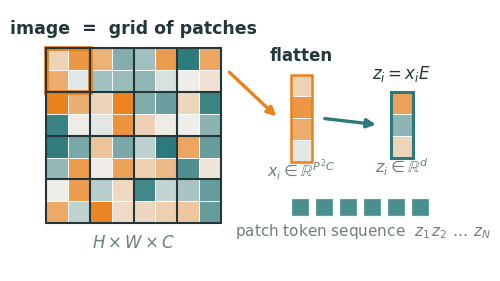
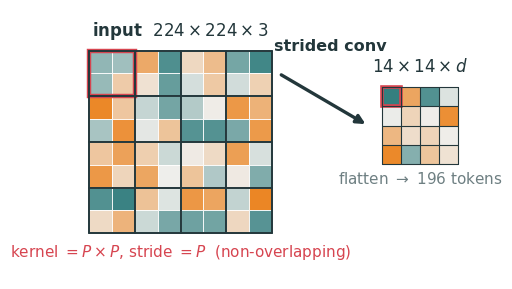
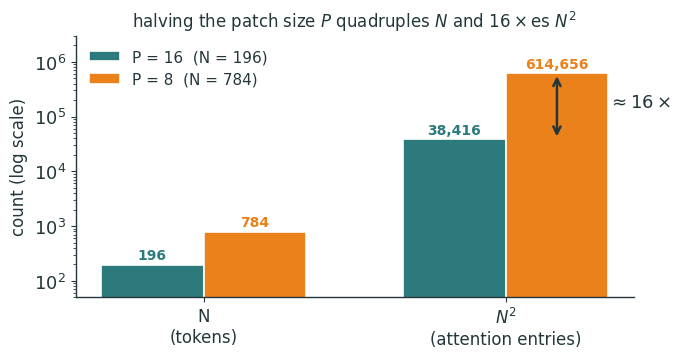
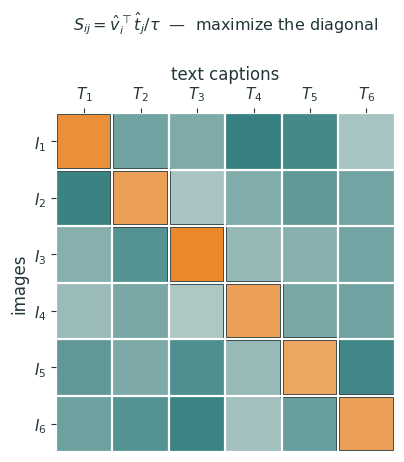
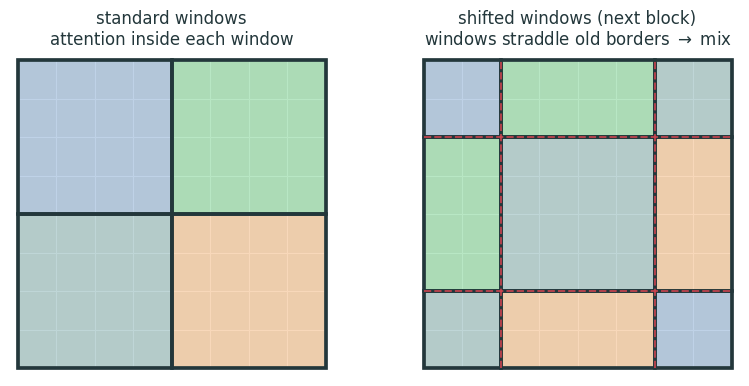

The script that saved these images, in order:
"""Metropolis-style figures for Lecture 17 (Vision Transformers & Multimodal Models).
Schematic / synthetic ONLY — NO real images. "Images" are colored patch grids.
Transparent bg, ink + orange/teal palette. Emits SVG + PNG (dpi 200 -> Typst reads the PNG twin).
Every STRUCTURAL diagram (image->token pipeline, patchification flow, ViT encoder block,
dual-encoder, VLM pipeline, BLIP-2 Q-Former) is NATIVE fletcher in the deck. These
schematic / matrix plots only:
  1. patchify      — colored image grid split into patches, one highlighted -> flatten -> project token
  2. patch_as_conv — strided P x P convolution IS the patch embedding (kernel = stride = P)
  3. attn_cost     — N and N^2 for P=16 vs P=8 (log y, ~16x gap in the attention matrix)
  4. clip_matrix   — B x B image-text similarity matrix, diagonal (matched pairs) highlighted
  5. windows       — standard vs shifted window partition on a patch grid (Swin)
Run from repo root:  python3 lecture17/diagrams/l17_figs.py
"""
import matplotlib as mpl, matplotlib.pyplot as plt, numpy as np
from matplotlib.colors import LinearSegmentedColormap
import matplotlib.patches as mpatches
import os

INK='#23373B'; ACC='#EB811B'; TEAL='#2C7A7B'; GREEN='#14B03D'; MUTED='#6E7F82'; RED='#D64550'; BLUE='#2B6CB0'
mpl.rcParams.update({
  'figure.facecolor':'none','axes.facecolor':'none','savefig.facecolor':'none','savefig.transparent':True,
  'font.family':'sans-serif','font.sans-serif':['IBM Plex Sans','DejaVu Sans','Arial'],
  'text.color':INK,'axes.edgecolor':INK,'axes.labelcolor':INK,'xtick.color':INK,'ytick.color':INK,
  'axes.linewidth':1.0,'font.size':13,'axes.spines.top':False,'axes.spines.right':False,
  'lines.linewidth':2.4,'lines.solid_capstyle':'round',
})
CMAP=LinearSegmentedColormap.from_list('metro',['#2C7A7B','#EFEEEB','#EB811B'])
OUT='lecture17/figures'; os.makedirs(OUT,exist_ok=True)
def save(fig,name):
    fig.savefig(f'{OUT}/{name}.svg',bbox_inches='tight',transparent=True)
    fig.savefig(f'{OUT}/{name}.png',bbox_inches='tight',transparent=True,dpi=200)
    plt.close(fig)

def cellgrid(ax, ox, oy, vals, cell, ec='white', lw=0.6):
    """Draw a grid of colored cells; vals is (rows, cols) in [0,1]. Top row at oy (grows down)."""
    R,C=vals.shape
    for i in range(R):
        for j in range(C):
            ax.add_patch(plt.Rectangle((ox+j*cell, oy-(i+1)*cell), cell, cell,
                         facecolor=CMAP(vals[i,j]), edgecolor=ec, linewidth=lw))

def arrow(ax,a,b,c=INK,lw=2.4):
    ax.annotate('',xy=b,xytext=a,arrowprops=dict(arrowstyle='-|>',color=c,lw=lw))

# ── 1 — patchify: image grid -> highlight one patch -> flatten -> project to a token ──
def f_patchify():
    rng=np.random.default_rng(7)
    G,P=8,2                       # 8x8 "image", 2x2 patches -> 4x4 = 16 patches
    vals=rng.random((G,G))
    cell=0.5; top=4.0
    fig,ax=plt.subplots(figsize=(10.2,3.4))
    # image
    cellgrid(ax,0,top,vals,cell)
    for k in range(0,G+1,P):
        ax.plot([0,G*cell],[top-k*cell,top-k*cell],color=INK,lw=1.5)
        ax.plot([k*cell,k*cell],[top,top-G*cell],color=INK,lw=1.5)
    # highlight top-left patch (rows 0-1, cols 0-1)
    ax.add_patch(plt.Rectangle((0,top-P*cell),P*cell,P*cell,fill=False,edgecolor=ACC,linewidth=3.4))
    ax.text(G*cell/2,top+0.34,'image  =  grid of patches',ha='center',fontsize=12.5,color=INK,weight=600)
    ax.text(G*cell/2,-0.55,r'$H\times W\times C$',ha='center',fontsize=12,color=MUTED)
    # the highlighted patch's pixels (2x2 = 4 values) flattened into a column
    pv=np.array([vals[0,0],vals[0,1],vals[1,0],vals[1,1]]).reshape(4,1)
    fx,ftop=5.6,3.4
    cellgrid(ax,fx,ftop,pv,cell)
    ax.add_patch(plt.Rectangle((fx,ftop-4*cell),cell,4*cell,fill=False,edgecolor=ACC,linewidth=1.8))
    ax.text(fx+cell/2,ftop+0.32,'flatten',ha='center',fontsize=12,color=INK,weight=600)
    ax.text(fx+cell/2,ftop-4*cell-0.34,r'$x_i\in\mathbb{R}^{P^2C}$',ha='center',fontsize=11.5,color=MUTED)
    arrow(ax,(4.15,top-cell),(fx-0.28,ftop-2*cell),ACC)
    # projected token z_i (3-dim)
    tv=np.array([0.85,0.25,0.62]).reshape(3,1)
    tx,ttop=7.9,3.0
    cellgrid(ax,tx,ttop,tv,cell)
    ax.add_patch(plt.Rectangle((tx,ttop-3*cell),cell,3*cell,fill=False,edgecolor=TEAL,linewidth=2.2))
    ax.text(tx+cell/2,ttop+0.32,r'$z_i = x_i E$',ha='center',fontsize=12,color=INK,weight=600)
    ax.text(tx+cell/2,ttop-3*cell-0.34,r'$z_i\in\mathbb{R}^{d}$',ha='center',fontsize=11.5,color=MUTED)
    arrow(ax,(fx+cell+0.22,ftop-2*cell),(tx-0.28,ttop-1.5*cell),TEAL)
    # patch sequence strip
    sy=0.15
    for k in range(6):
        ax.add_patch(plt.Rectangle((5.6+k*0.55,sy),0.42,0.42,facecolor=TEAL,
                     edgecolor='white',linewidth=1.0,alpha=0.85))
    ax.text(5.6+3*0.55,sy-0.42,r'patch token sequence  $z_1\,z_2\,\dots\,z_N$',ha='center',fontsize=11,color=MUTED)
    ax.set_xlim(-0.4,9.1); ax.set_ylim(-1.1,4.9); ax.set_aspect('equal'); ax.axis('off')
    save(fig,'patchify')

# ── 2 — patch embedding IS a strided convolution: P x P kernel, stride P, C_out = d ──
def f_patch_as_conv():
    rng=np.random.default_rng(2)
    G,P=8,2
    vals=rng.random((G,G))
    cell=0.5; top=4.0
    fig,ax=plt.subplots(figsize=(9.4,3.5))
    cellgrid(ax,0,top,vals,cell)
    for k in range(0,G+1,P):
        ax.plot([0,G*cell],[top-k*cell,top-k*cell],color=INK,lw=1.4)
        ax.plot([k*cell,k*cell],[top,top-G*cell],color=INK,lw=1.4)
    # the kernel window sitting on the top-left patch, no overlap (stride = P)
    ax.add_patch(plt.Rectangle((0,top-P*cell),P*cell,P*cell,fill=False,edgecolor=RED,linewidth=3.2))
    ax.text(G*cell/2,top+0.34,r'input  $224\times224\times3$',ha='center',fontsize=12,color=INK,weight=600)
    ax.text(G*cell/2,-0.5,r'kernel $=P\times P$, stride $=P$  (non-overlapping)',ha='center',fontsize=11,color=RED)
    # output feature map: 4x4 x d  (one d-vector per patch position)
    fvals=rng.random((4,4)); fx,ftop=6.4,3.2; fc=0.42
    cellgrid(ax,fx,ftop,fvals,fc)
    for k in range(5):
        ax.plot([fx,fx+4*fc],[ftop-k*fc,ftop-k*fc],color=INK,lw=0.8)
        ax.plot([fx+k*fc,fx+k*fc],[ftop,ftop-4*fc],color=INK,lw=0.8)
    ax.add_patch(plt.Rectangle((fx,ftop-fc),fc,fc,fill=False,edgecolor=RED,linewidth=2.6))
    ax.text(fx+2*fc,ftop+0.34,r'$14\times14\times d$',ha='center',fontsize=12,color=INK,weight=600)
    ax.text(fx+2*fc,ftop-4*fc-0.42,r'flatten $\to$ 196 tokens',ha='center',fontsize=11,color=MUTED)
    arrow(ax,(4.15,top-cell),(fx-0.3,ftop-2*fc),INK)
    ax.text((4.15+fx)/2,top-cell+0.5,'strided conv',ha='center',fontsize=11.5,color=INK,weight=600)
    ax.set_xlim(-0.4,8.6); ax.set_ylim(-1.0,4.9); ax.set_aspect('equal'); ax.axis('off')
    save(fig,'patch_as_conv')

# ── 3 — attention cost: N and N^2 for P=16 vs P=8 (log y, ~16x gap) ──
def f_attn_cost():
    labels=['N\n(tokens)',r'$N^2$'+'\n(attention entries)']
    p16=[196,38416]; p8=[784,614656]
    x=np.arange(2); w=0.34
    fig,ax=plt.subplots(figsize=(7.2,3.4))
    b1=ax.bar(x-w/2,p16,w,color=TEAL,label='P = 16  (N = 196)',edgecolor='white',linewidth=1.2)
    b2=ax.bar(x+w/2,p8,w,color=ACC,label='P = 8  (N = 784)',edgecolor='white',linewidth=1.2)
    ax.set_yscale('log'); ax.set_ylim(50,3e6)
    ax.set_xticks(x); ax.set_xticklabels(labels,fontsize=12)
    ax.set_ylabel('count (log scale)',fontsize=12)
    for b,v in zip(b1,p16): ax.text(b.get_x()+b.get_width()/2,v*1.25,f'{v:,}',ha='center',fontsize=10,color=TEAL,weight=600)
    for b,v in zip(b2,p8):  ax.text(b.get_x()+b.get_width()/2,v*1.25,f'{v:,}',ha='center',fontsize=10,color=ACC,weight=600)
    # annotate the ~16x gap on N^2
    ax.annotate('',xy=(1+w/2,614656),xytext=(1+w/2,38416),
                arrowprops=dict(arrowstyle='<->',color=INK,lw=1.8))
    ax.text(1.34,150000,r'$\approx 16\times$',fontsize=13,color=INK,weight=700)
    ax.legend(frameon=False,fontsize=11,loc='upper left')
    ax.set_title(r'halving the patch size $P$ quadruples $N$ and $16\times$es $N^2$',fontsize=12)
    save(fig,'attn_cost')

# ── 4 — CLIP similarity matrix: B x B, diagonal (matched pairs) is the positive set ──
def f_clip_matrix():
    B=6; rng=np.random.default_rng(11)
    S=rng.uniform(0.02,0.34,(B,B))
    np.fill_diagonal(S,rng.uniform(0.82,0.98,B))
    fig,ax=plt.subplots(figsize=(5.0,4.4))
    im=ax.imshow(S,cmap=CMAP,vmin=0,vmax=1,aspect='equal')
    ax.set_xticks(range(B)); ax.set_xticklabels([f'$T_{j+1}$' for j in range(B)],fontsize=11)
    ax.set_yticks(range(B)); ax.set_yticklabels([f'$I_{i+1}$' for i in range(B)],fontsize=11)
    ax.set_xlabel('text captions',fontsize=12); ax.set_ylabel('images',fontsize=12)
    ax.xaxis.set_label_position('top'); ax.xaxis.tick_top()
    # highlight the diagonal (matched positives)
    for i in range(B):
        ax.add_patch(plt.Rectangle((i-0.5,i-0.5),1,1,fill=False,edgecolor=INK,linewidth=2.8))
    ax.set_xticks(np.arange(-.5,B,1),minor=True); ax.set_yticks(np.arange(-.5,B,1),minor=True)
    ax.grid(which='minor',color='white',linewidth=1.6); ax.tick_params(which='minor',length=0)
    for s in ax.spines.values(): s.set_visible(False)
    ax.set_title(r'$S_{ij}=\hat v_i^\top \hat t_j/\tau$  —  maximize the diagonal',fontsize=11.5,pad=26)
    save(fig,'clip_matrix')

# ── 5 — standard vs shifted windows (Swin) on a patch grid ──
def f_windows():
    G=8; M=4                     # 8x8 patches, 4x4 windows
    fig,axes=plt.subplots(1,2,figsize=(9.6,4.2))
    wcolors=[TEAL,ACC,BLUE,GREEN]
    def patchgrid(ax):
        for i in range(G):
            for j in range(G):
                ax.add_patch(plt.Rectangle((j,G-1-i),1,1,facecolor='#EFEEEB',edgecolor='white',linewidth=0.8))
    def window(ax,x0,y0,w,h,c):
        ax.add_patch(plt.Rectangle((x0,y0),w,h,facecolor=c,edgecolor=INK,linewidth=2.6,alpha=0.30))
        ax.add_patch(plt.Rectangle((x0,y0),w,h,fill=False,edgecolor=INK,linewidth=2.6))
    # ---- standard: 4 clean MxM windows ----
    ax=axes[0]; patchgrid(ax)
    ci=0
    for by in (0,M):
        for bx in (0,M):
            window(ax,bx,by,M,M,wcolors[ci%4]); ci+=1
    ax.set_title('standard windows\nattention inside each window',fontsize=12,color=INK)
    # ---- shifted: partition shifted by M/2 -> 9 unequal windows, neighbors now mix ----
    ax=axes[1]; patchgrid(ax)
    sh=M//2
    xs=[0,sh,sh+M]; widths=[sh,M,sh]
    ys=[0,sh,sh+M]; heights=[sh,M,sh]
    ci=0
    for (y0,h) in zip(ys,heights):
        for (x0,w) in zip(xs,widths):
            window(ax,x0,y0,w,h,wcolors[ci%4]); ci+=1
    # dashed guides showing the shift
    for k in (sh,sh+M):
        ax.plot([k,k],[0,G],color=RED,lw=1.4,ls='--',alpha=0.8)
        ax.plot([0,G],[k,k],color=RED,lw=1.4,ls='--',alpha=0.8)
    ax.set_title('shifted windows (next block)\nwindows straddle old borders $\\to$ mix',fontsize=12,color=INK)
    for ax in axes:
        ax.set_xlim(-0.2,G+0.2); ax.set_ylim(-0.2,G+0.2); ax.set_aspect('equal'); ax.axis('off')
    save(fig,'windows')

for f in [f_patchify,f_patch_as_conv,f_attn_cost,f_clip_matrix,f_windows]:
    f(); print('ok',f.__name__)
print('done ->',OUT)
